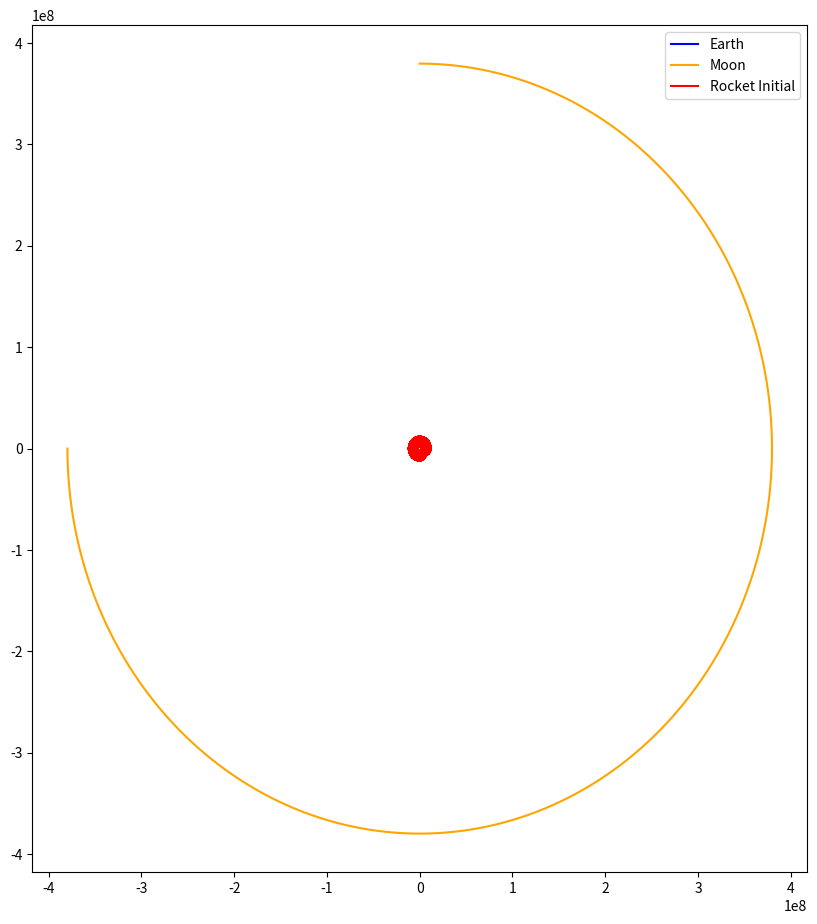

Write the Python code that produced this figure.
# -*- coding: utf-8 -*-
"""
Created on Wed Jan 31 21:06:03 2024

[redacted]
"""

import numpy as np
import matplotlib as mpl
import matplotlib.pyplot as plt
import scipy.integrate as integrate
import matplotlib.animation as animation

#Define universal gravitation constant
G=6.6726e-11 #N-m2/kg2

#Reference quantities
mE = 5.9742e24
mM = 7.35e22
d = 3.844e8


#L1 point determining code
mew = (mM / (mM + mE))

roots = np.roots([1, mew-3, 3-(2*mew), -mew, 2*mew, -mew])
print(f'Roots = {roots[4]}')
print(type(roots[4]))
Y = roots[4]
A = Y.real
lr = (d * A)-15280797.926
print(f'Radius from the Moon = {lr}')
print(f'Radius from the Earth = {d-lr}')
ir = 7000e3 #d*(mM/(3 * mE))**(1/3) #+ 2991932.6395

alpha = np.pi*(1-(1/(2 * np.sqrt(2))) * np.sqrt(((ir/(d))+1)**3))
print(f'Alpha = {alpha}')


rE = d * (mM / (mM + mE))
rM = d * (mE / (mM + mE))
T = (((4*np.pi**2)/(G*(mE + mM))) * d**3)**0.5
#T = 2419200
print(T)
omega=2*np.pi/T

# create a time array up to t_max sampled at steps of dt
dt = 10
t_min = 0.
t_max =  3*T/4#(1 - ((alpha+0.2)/(2*np.pi))) * 5829.24657 #3/4 * 5829.24657 T/5 
t = np.arange(t_min,t_max,dt)
nstep = int((t_max-t_min)/dt)

# create a positions array for both massive bodies
x1 = np.empty([len(t)])
y1 = np.empty([len(t)])
x2 = np.empty([len(t)])
y2 = np.empty([len(t)])

# Model the movement of the 2 bodies using simple harmonic motion
for i in range(len(t)):
    x1[i]=np.cos(omega*t[i])*rE  # set the massive particle positions
    y1[i]=np.sin(omega*t[i])*rE 
    x2[i]=-np.cos(omega*t[i])*rM
    y2[i]=-np.sin(omega*t[i])*rM
    
    


# first postionas and speeds for the rocket
#multiplier for taylor ex = 1.04860411065608946
dr = 7000e3 #d*(mM/(3 * mE))**(1/3) #+ 2991932.6395
x= x1[0] - dr
y= 0
r=np.sqrt(x*x+y*y)
w = (2 * np.pi)/ T
vx = 0
vy= -np.sqrt((G*mE)/dr)      #2 * np.pi * dr/T # velocity needed to stay in the L2 point
#print(dr + 2991932.6395)
#print(dr + 3664097.11465)





xs = np.empty([len(t)+1])
ys = np.empty([len(t)+1])
dxs = np.empty([len(t)+1])
dys = np.empty([len(t)+1])
drs = np.empty([len(t)+1])
xs[0] = x
ys[0] = y
dxs[0] = vx
dys[0] = vy
plt.figure(figsize=(10,11))
def iniRungeK():
    dt = 10
    for i in range(len(t)):
        dE = np.sqrt((xs[i] - x1[i])**2 + (ys[i] - y1[i])**2)
        dM = np.sqrt((xs[i] - x2[i])**2 + (ys[i] - y2[i])**2)
        d2x = (-G * mE * (xs[i] - x1[i]) / (dE**3)) - (G * mM * (xs[i] - x2[i]) / (dM**3))
        d2y = (-G * mE * (ys[i] - y1[i]) / (dE**3)) - (G * mM * (ys[i] - y2[i]) / (dM**3))
        
        zx1 = xs[i] + (dt * dxs[i] / 2)
        dzx1 = dxs[i] + (dt * d2x / 2)
        zy1 = ys[i] + (dt * dys[i] / 2)
        dzy1 = dys[i] + (dt * d2y / 2)
        
        dE = np.sqrt((zx1 - x1[i])**2 + (zy1 - y1[i])**2)
        dM = np.sqrt((zx1 - x2[i])**2 + (zy1 - y2[i])**2)
        zx2 = xs[i] + (dt * dzx1 / 2)
        dzx2 = dxs[i] + ((-G * mE * (zx1 - x1[i]) / (dE**3)) - (G * mM * (zx1 - x2[i]) / (dM**3))) * (dt/2)
        zy2 = ys[i] + (dt * dzy1 / 2)
        dzy2 = dys[i] + ((-G * mE * (zy1 - y1[i]) / (dE**3)) - (G * mM * (zy1 - y2[i]) / (dM**3))) * (dt/2)
        
        dE = np.sqrt((zx2 - x1[i])**2 + (zy2 - y1[i])**2)
        dM = np.sqrt((zx2 - x2[i])**2 + (zy2 - y2[i])**2)
        zx3 = xs[i] + (dt * dzx2)
        dzx3 = dxs[i] + ((-G * mE * (zx2 - x1[i]) / (dE**3)) - (G * mM * (zx2 - x2[i]) / (dM**3))) * dt
        zy3 = ys[i] + (dt * dzy2)
        dzy3 = dys[i] + ((-G * mE * (zy2 - y1[i]) / (dE**3)) - (G * mM * (zy2 - y2[i]) / (dM**3))) * dt
        
        dE = np.sqrt((zx3 - x1[i])**2 + (zy3 - y1[i])**2)
        dM = np.sqrt((zx3 - x2[i])**2 + (zy3 - y2[i])**2)
        xs[i+1] = xs[i] + (dt/6) * (dxs[i] + (2 * dzx1) + (2 * dzx2) + dzx3)
        dxs[i+1] = dxs[i] + (dt/6) * (d2x + (2 * (dzx2 - dxs[i]) * (2/dt)) + (2 * (dzx3 - dxs[i]) * (1/dt)) + ((-G * mE * (zx3 - x1[i]) / (dE**3)) - (G * mM * (zx3 - x2[i]) / (dM**3))))
        ys[i+1] = ys[i] + (dt/6) * (dys[i] + (2 * dzy1) + (2 * dzy2) + dzy3)
        dys[i+1] = dys[i] + (dt/6) * (d2y + (2 * (dzy2 - dys[i]) * (2/dt)) + (2 * (dzy3 - dys[i]) * (1/dt)) + ((-G * mE * (zy3 - y1[i]) / (dE**3)) - (G * mM * (zy3 - y2[i]) / (dM**3))))
    
    #dist = np.sqrt((xs[-1] - x2[-1])**2 + (ys[-1] - y2[-1])**2)
    edist = np.sqrt((xs[-1] - x1[-1])**2 + (ys[-1] - y1[-1])**2)
    
    #return dist #use this line for optidr

    #print(f'Initial Distance From Earth = {dr}')
    #print(f'Distance From Earth after analysis = {edist}')
    #print(f'Difference in distance = {abs(edist-dr)}')
    #print(dxs[-1])
    #print(dys[-1])
    plt.plot(x1,y1, label = "Earth", color = 'blue')
    plt.plot(x2,y2, label = "Moon", color = 'orange')
    plt.plot(xs,ys, label = "Rocket Initial", color = 'red')
    plt.legend()
    
iniRungeK()   
 
r = np.sqrt((xs[-1] - x1[-1])**2 + (ys[-1] - y1[-1])**2)


Th = np.pi * np.sqrt(((ir+d-lr)**3)/(8 * G * mE))
# create a time array up to t_max sampled at steps of dt
dt = 10
t_min = t_max
t_max = t_max + Th #-15000 #T/500
t = np.arange(t_min,t_max,dt)
nstep = int((t_max-t_min)/dt)


x1 = np.empty([len(t)])
y1 = np.empty([len(t)])
x2 = np.empty([len(t)])
y2 = np.empty([len(t)])

# Model the movement of the 2 bodies using simple harmonic motion
for i in range(len(t)):
    x1[i]=np.cos(omega*t[i])*rE  # set the massive particle positions
    y1[i]=np.sin(omega*t[i])*rE 
    x2[i]=-np.cos(omega*t[i])*rM
    y2[i]=-np.sin(omega*t[i])*rM

dv = np.sqrt(G * mE/r) * (np.sqrt(2*(d-lr)/(r+(d-lr)))-1) 
theta = np.arctan(dys[-1]/dxs[-1])
if dys[-1] > 0 and dxs[-1] < 0:
    theta = np.pi + theta
if dys[-1] < 0 and dxs[-1] < 0:
    theta = np.pi + theta
xcs = np.empty([len(t)+1])
ycs = np.empty([len(t)+1])
dxcs = np.empty([len(t)+1])
dycs = np.empty([len(t)+1])
vs = np.empty([len(t)+1])
    #drcs = np.empty([len(t)+1])
       
xcs[0] = xs[-1]
ycs[0] = ys[-1] #positions stay the same
dxcs[0] = dxs[-1] + dv * np.cos(theta)
dycs[0] = dys[-1] + dv * np.sin(theta) #velocities need to experience the boost

print(f'Boost to start elliptical = {dv}')
def contRungeK():
    
    for i in range(len(t)):
        dE = np.sqrt((xcs[i] - x1[i])**2 + (ycs[i] - y1[i])**2)
        dM = np.sqrt((xcs[i] - x2[i])**2 + (ycs[i] - y2[i])**2)
        d2x = (-G * mE * (xcs[i] - x1[i]) / (dE**3)) - (G * mM * (xcs[i] - x2[i]) / (dM**3))
        d2y = (-G * mE * (ycs[i] - y1[i]) / (dE**3)) - (G * mM * (ycs[i] - y2[i]) / (dM**3))
        
        zx1 = xcs[i] + (dt * dxcs[i] / 2)
        dzx1 = dxcs[i] + (dt * d2x / 2)
        zy1 = ycs[i] + (dt * dycs[i] / 2)
        dzy1 = dycs[i] + (dt * d2y / 2)
        
        dE = np.sqrt((zx1 - x1[i])**2 + (zy1 - y1[i])**2)
        dM = np.sqrt((zx1 - x2[i])**2 + (zy1 - y2[i])**2)
        zx2 = xcs[i] + (dt * dzx1 / 2)
        dzx2 = dxcs[i] + ((-G * mE * (zx1 - x1[i]) / (dE**3)) - (G * mM * (zx1 - x2[i]) / (dM**3))) * (dt/2)
        zy2 = ycs[i] + (dt * dzy1 / 2)
        dzy2 = dycs[i] + ((-G * mE * (zy1 - y1[i]) / (dE**3)) - (G * mM * (zy1 - y2[i]) / (dM**3))) * (dt/2)
        
        dE = np.sqrt((zx2 - x1[i])**2 + (zy2 - y1[i])**2)
        dM = np.sqrt((zx2 - x2[i])**2 + (zy2 - y2[i])**2)
        zx3 = xcs[i] + (dt * dzx2)
        dzx3 = dxcs[i] + ((-G * mE * (zx2 - x1[i]) / (dE**3)) - (G * mM * (zx2 - x2[i]) / (dM**3))) * dt
        zy3 = ycs[i] + (dt * dzy2)
        dzy3 = dycs[i] + ((-G * mE * (zy2 - y1[i]) / (dE**3)) - (G * mM * (zy2 - y2[i]) / (dM**3))) * dt
        
        dE = np.sqrt((zx3 - x1[i])**2 + (zy3 - y1[i])**2)
        dM = np.sqrt((zx3 - x2[i])**2 + (zy3 - y2[i])**2)
        xcs[i+1] = xcs[i] + (dt/6) * (dxcs[i] + (2 * dzx1) + (2 * dzx2) + dzx3)
        dxcs[i+1] = dxcs[i] + (dt/6) * (d2x + (2 * (dzx2 - dxcs[i]) * (2/dt)) + (2 * (dzx3 - dxcs[i]) * (1/dt)) + ((-G * mE * (zx3 - x1[i]) / (dE**3)) - (G * mM * (zx3 - x2[i]) / (dM**3))))
        ycs[i+1] = ycs[i] + (dt/6) * (dycs[i] + (2 * dzy1) + (2 * dzy2) + dzy3)
        dycs[i+1] = dycs[i] + (dt/6) * (d2y + (2 * (dzy2 - dycs[i]) * (2/dt)) + (2 * (dzy3 - dycs[i]) * (1/dt)) + ((-G * mE * (zy3 - y1[i]) / (dE**3)) - (G * mM * (zy3 - y2[i]) / (dM**3))))
        v = np.sqrt(dxcs[i]**2 + dycs[i]**2)
        vs[i] = v
        #if v < 100 :
            #break
    #dist = np.sqrt((xs[-1] - x2[-1])**2 + (ys[-1] - y2[-1])**2)
    #edist = np.sqrt((xcs[-1] - x1[-1])**2 + (ycs[-1] - y1[-1])**2)
    
    #return dist #use this line for optidr

    #print(f'Initial Distance From Earth = {dr}')
    #print(f'Distance From Earth after analysis = {edist}')
    #print(f'Difference in distance = {abs(edist-dr)}')
    #print(dxs[-1],dxcs[0])
    #print(dys[-1],dycs[0])
    #print(alpha)
    #plt.plot(x1,y1, color = 'blue')
    #plt.plot(x2,y2, color = 'orange')
    #plt.plot(xcs,ycs, label = "Rocket Transfer", color = 'green')
    plt.legend()  
    
    
    

#contRungeK()


# create a time array up to t_max sampled at steps of dt
dt = 10
t_min = t_max
t_max = t_max + 4*T/2 #T/500
t = np.arange(t_min,t_max,dt)
nstep = int((t_max-t_min)/dt)


x1 = np.empty([len(t)])
y1 = np.empty([len(t)])
x2 = np.empty([len(t)])
y2 = np.empty([len(t)])

# Model the movement of the 2 bodies using simple harmonic motion
for i in range(len(t)):
    x1[i]=np.cos(omega*t[i])*rE  # set the massive particle positions
    y1[i]=np.sin(omega*t[i])*rE 
    x2[i]=-np.cos(omega*t[i])*rM
    y2[i]=-np.sin(omega*t[i])*rM


v = np.sqrt(dxcs[-1]**2 + dycs[-1]**2)
#print(f'Final velocity = {v}') 
    
vl=2 * np.pi * (rM-lr)/T

dv = vl - v
theta = np.arctan(dycs[-1]/dxcs[-1])
if dycs[-1] > 0 and dxcs[-1] < 0:
    theta = np.pi + theta
if dycs[-1] < 0 and dxcs[-1] < 0:
    theta = np.pi + theta
xccs = np.empty([len(t)+1])
yccs = np.empty([len(t)+1])
dxccs = np.empty([len(t)+1])
dyccs = np.empty([len(t)+1])
    #drcs = np.empty([len(t)+1])
       
xccs[0] = xcs[-1]
yccs[0] = ycs[-1] #positions stay the same
dxccs[0] = vl * np.cos(theta)#dxcs[-1] + dv * np.cos(theta)
dyccs[0] = vl * np.sin(theta)#dycs[-1] + dv * np.sin(theta) #velocities need to experience the boost

print(f'Boost to orbit the moon = {dv}')
print(f'Orbital Speed = {vl}')
def bcontRungeK():
    
    
    for i in range(len(t)):
        dE = np.sqrt((xccs[i] - x1[i])**2 + (yccs[i] - y1[i])**2)
        dM = np.sqrt((xccs[i] - x2[i])**2 + (yccs[i] - y2[i])**2)
        d2x = (-G * mE * (xccs[i] - x1[i]) / (dE**3)) - (G * mM * (xccs[i] - x2[i]) / (dM**3))
        d2y = (-G * mE * (yccs[i] - y1[i]) / (dE**3)) - (G * mM * (yccs[i] - y2[i]) / (dM**3))
        
        zx1 = xccs[i] + (dt * dxccs[i] / 2)
        dzx1 = dxccs[i] + (dt * d2x / 2)
        zy1 = yccs[i] + (dt * dyccs[i] / 2)
        dzy1 = dyccs[i] + (dt * d2y / 2)
        
        dE = np.sqrt((zx1 - x1[i])**2 + (zy1 - y1[i])**2)
        dM = np.sqrt((zx1 - x2[i])**2 + (zy1 - y2[i])**2)
        zx2 = xccs[i] + (dt * dzx1 / 2)
        dzx2 = dxccs[i] + ((-G * mE * (zx1 - x1[i]) / (dE**3)) - (G * mM * (zx1 - x2[i]) / (dM**3))) * (dt/2)
        zy2 = yccs[i] + (dt * dzy1 / 2)
        dzy2 = dyccs[i] + ((-G * mE * (zy1 - y1[i]) / (dE**3)) - (G * mM * (zy1 - y2[i]) / (dM**3))) * (dt/2)
        
        dE = np.sqrt((zx2 - x1[i])**2 + (zy2 - y1[i])**2)
        dM = np.sqrt((zx2 - x2[i])**2 + (zy2 - y2[i])**2)
        zx3 = xccs[i] + (dt * dzx2)
        dzx3 = dxccs[i] + ((-G * mE * (zx2 - x1[i]) / (dE**3)) - (G * mM * (zx2 - x2[i]) / (dM**3))) * dt
        zy3 = yccs[i] + (dt * dzy2)
        dzy3 = dyccs[i] + ((-G * mE * (zy2 - y1[i]) / (dE**3)) - (G * mM * (zy2 - y2[i]) / (dM**3))) * dt
        
        dE = np.sqrt((zx3 - x1[i])**2 + (zy3 - y1[i])**2)
        dM = np.sqrt((zx3 - x2[i])**2 + (zy3 - y2[i])**2)
        xccs[i+1] = xccs[i] + (dt/6) * (dxccs[i] + (2 * dzx1) + (2 * dzx2) + dzx3)
        dxccs[i+1] = dxccs[i] + (dt/6) * (d2x + (2 * (dzx2 - dxccs[i]) * (2/dt)) + (2 * (dzx3 - dxccs[i]) * (1/dt)) + ((-G * mE * (zx3 - x1[i]) / (dE**3)) - (G * mM * (zx3 - x2[i]) / (dM**3))))
        yccs[i+1] = yccs[i] + (dt/6) * (dyccs[i] + (2 * dzy1) + (2 * dzy2) + dzy3)
        dyccs[i+1] = dyccs[i] + (dt/6) * (d2y + (2 * (dzy2 - dyccs[i]) * (2/dt)) + (2 * (dzy3 - dyccs[i]) * (1/dt)) + ((-G * mE * (zy3 - y1[i]) / (dE**3)) - (G * mM * (zy3 - y2[i]) / (dM**3))))
    
    #dist = np.sqrt((xs[-1] - x2[-1])**2 + (ys[-1] - y2[-1])**2)
    #edist = np.sqrt((xcs[-1] - x1[-1])**2 + (ycs[-1] - y1[-1])**2)
    
    #return dist #use this line for optidr

    #print(f'Initial Distance From Earth = {dr}')
    #print(f'Distance From Earth after analysis = {edist}')
    #print(f'Difference in distance = {abs(edist-dr)}')
    #print(dxs[-1],dxcs[0])
    #print(dys[-1],dycs[0])
    #print(alpha)
    #plt.plot(x1,y1 , color = 'blue',)
    #plt.plot(x2,y2, color = 'orange')#, marker = 'o')
    #plt.plot(xccs,yccs, label = "Rocket Final", color = 'brown')#, marker = '>')
    plt.legend()


#bcontRungeK()

